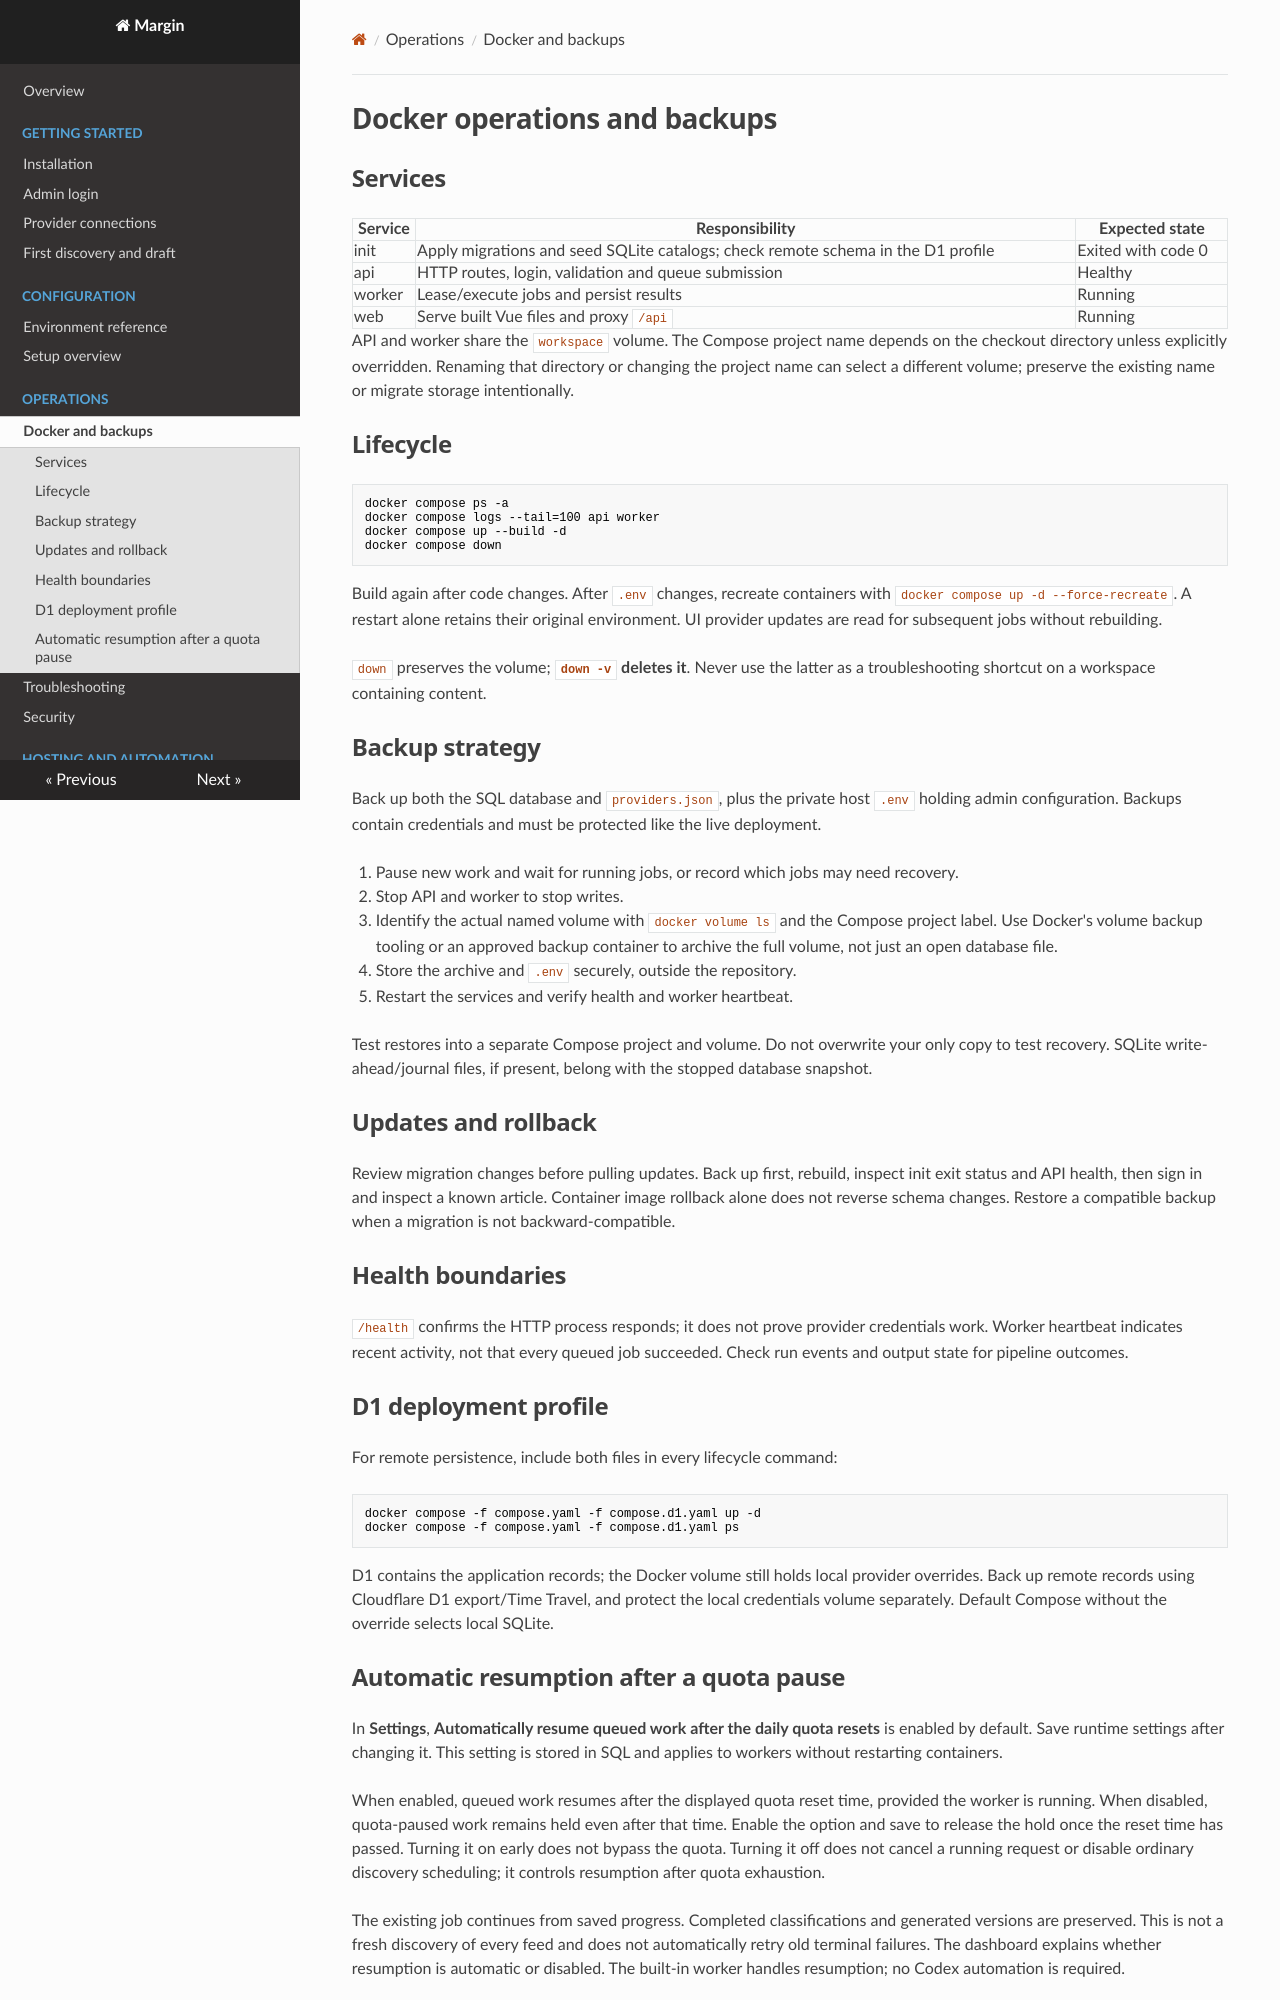

repository: anocerino-ai/margin · page: operations/index.html · generator: mkdocs

# Docker operations and backups

## Services

| Service | Responsibility | Expected state |
| --- | --- | --- |
| init | Apply migrations and seed SQLite catalogs; check remote schema in the D1 profile | Exited with code 0 |
| api | HTTP routes, login, validation and queue submission | Healthy |
| worker | Lease/execute jobs and persist results | Running |
| web | Serve built Vue files and proxy `/api` | Running |

API and worker share the `workspace` volume. The Compose project name depends on the checkout directory unless explicitly overridden. Renaming that directory or changing the project name can select a different volume; preserve the existing name or migrate storage intentionally.

## Lifecycle

```sh
docker compose ps -a
docker compose logs --tail=100 api worker
docker compose up --build -d
docker compose down
```

Build again after code changes. After `.env` changes, recreate containers with `docker compose up -d --force-recreate`. A restart alone retains their original environment. UI provider updates are read for subsequent jobs without rebuilding.

`down` preserves the volume; **`down -v` deletes it**. Never use the latter as a troubleshooting shortcut on a workspace containing content.

## Backup strategy

Back up both the SQL database and `providers.json`, plus the private host `.env` holding admin configuration. Backups contain credentials and must be protected like the live deployment.

1. Pause new work and wait for running jobs, or record which jobs may need recovery.
2. Stop API and worker to stop writes.
3. Identify the actual named volume with `docker volume ls` and the Compose project label. Use Docker's volume backup tooling or an approved backup container to archive the full volume, not just an open database file.
4. Store the archive and `.env` securely, outside the repository.
5. Restart the services and verify health and worker heartbeat.

Test restores into a separate Compose project and volume. Do not overwrite your only copy to test recovery. SQLite write-ahead/journal files, if present, belong with the stopped database snapshot.

## Updates and rollback

Review migration changes before pulling updates. Back up first, rebuild, inspect init exit status and API health, then sign in and inspect a known article. Container image rollback alone does not reverse schema changes. Restore a compatible backup when a migration is not backward-compatible.

## Health boundaries

`/health` confirms the HTTP process responds; it does not prove provider credentials work. Worker heartbeat indicates recent activity, not that every queued job succeeded. Check run events and output state for pipeline outcomes.

## D1 deployment profile

For remote persistence, include both files in every lifecycle command:

```sh
docker compose -f compose.yaml -f compose.d1.yaml up -d
docker compose -f compose.yaml -f compose.d1.yaml ps
```

D1 contains the application records; the Docker volume still holds local provider overrides. Back up remote records using Cloudflare D1 export/Time Travel, and protect the local credentials volume separately. Default Compose without the override selects local SQLite.
